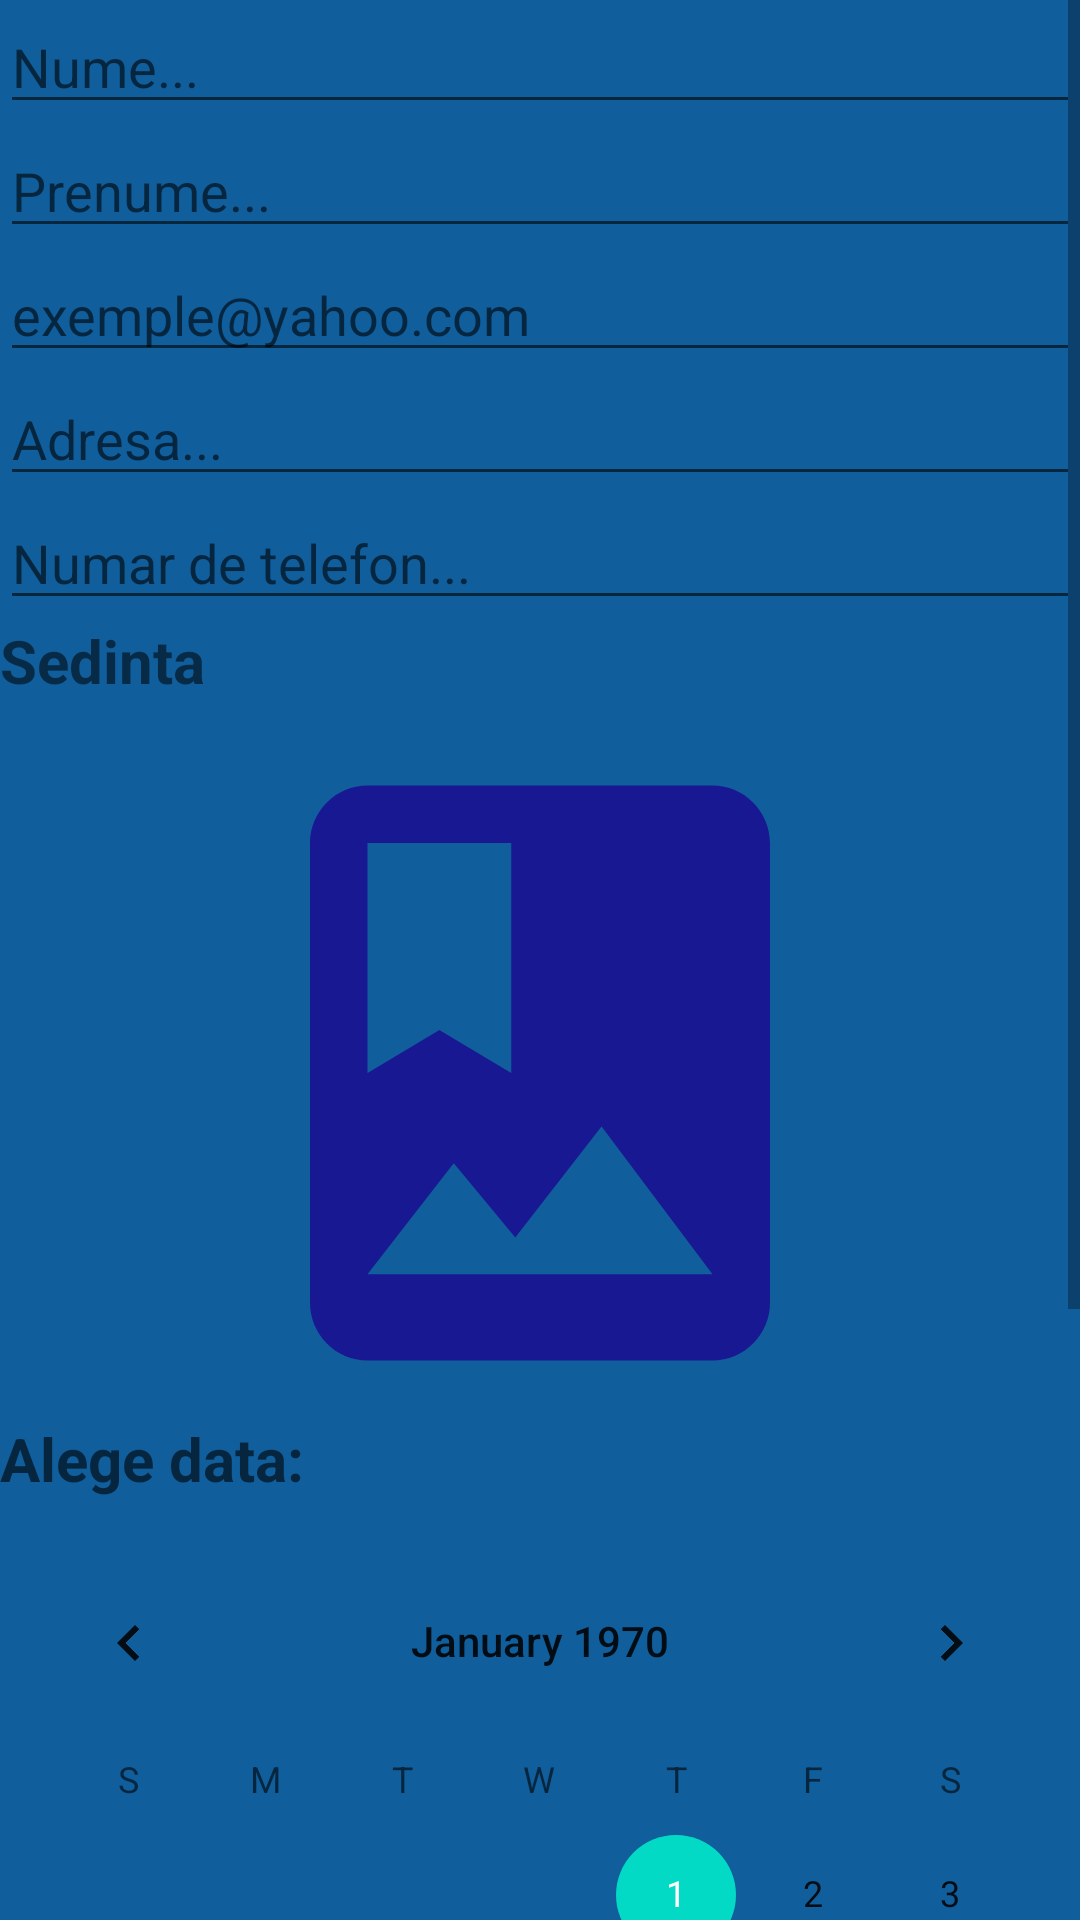

Reconstruct the res/layout file that produces this screen, plus the resources it refers to.
<!-- AndroidManifest.xml: application theme Theme.IdealPicture -->
<!-- res/layout/activity_formular_comanda_activity.xml -->
<?xml version="1.0" encoding="utf-8"?>
<RelativeLayout xmlns:android="http://schemas.android.com/apk/res/android"
    xmlns:app="http://schemas.android.com/apk/res-auto"
    xmlns:tools="http://schemas.android.com/tools"
    android:layout_width="match_parent"
    android:layout_height="match_parent"
    android:background="#105E9C"
    tools:context=".Formular_comanda_activity">

    <ScrollView
        android:layout_width="match_parent"
        android:layout_height="match_parent">

        <LinearLayout
            android:layout_width="match_parent"
            android:layout_height="wrap_content"
            android:orientation="vertical" >

            <EditText
                android:id="@+id/ed_nume"
                android:layout_width="match_parent"
                android:layout_height="wrap_content"
                android:ems="10"
                android:inputType="textPersonName"
                android:hint="Nume..." />

            <EditText
                android:id="@+id/ed_prenume"
                android:layout_width="match_parent"
                android:layout_height="wrap_content"
                android:ems="10"
                android:inputType="textPersonName"
                android:hint="Prenume..." />

            <EditText
                android:id="@+id/ed_email"
                android:layout_width="match_parent"
                android:layout_height="wrap_content"
                android:ems="10"
                android:inputType="textPersonName"
                android:hint="exemple@yahoo.com" />

            <EditText
                android:id="@+id/ed_adresa"
                android:layout_width="match_parent"
                android:layout_height="wrap_content"
                android:ems="10"
                android:inputType="textPersonName"
                android:hint="Adresa..."/>

            <EditText
                android:id="@+id/ed_telefon"
                android:layout_width="match_parent"
                android:layout_height="wrap_content"
                android:ems="10"
                android:inputType="textPersonName"
                android:hint="Numar de telefon..."/>

            <TextView
                android:id="@+id/textView"
                android:layout_width="0dp"
                android:layout_height="0dp"
                android:text="Detalii programare sedinta foto:"
                android:textSize="20dp"
                android:textStyle="bold"
                app:layout_constraintEnd_toEndOf="parent"
                app:layout_constraintStart_toStartOf="parent"
                app:layout_constraintTop_toTopOf="parent" />

            <TextView
                        android:id="@+id/textView9"
                        android:layout_width="match_parent"
                        android:layout_height="36dp"
                        android:text="Sedinta"
                        android:textStyle="bold"
                        android:textSize="20dp" />

            <ImageView
                        android:id="@+id/imageView4"
                        android:layout_width="match_parent"
                        android:layout_height="230dp"
                        app:srcCompat="@drawable/ic_baseline_photo_album_24" />

            <TextView
                        android:id="@+id/text_data"
                        android:layout_width="match_parent"
                        android:layout_height="41dp"
                        android:hint="Alege data:"
                        android:textSize="20dp"
                        android:textStyle="bold" />

            <CalendarView
                android:id="@+id/calendarView"
                android:layout_width="match_parent"
                android:layout_height="wrap_content" />

            <TextView
                android:id="@+id/text_pret_formular"
                android:layout_width="match_parent"
                android:layout_height="39dp"
                android:text="Pret"
                android:textSize="20dp"
                android:textStyle="bold" />

            <Button
                        android:id="@+id/salveaza_comanda"
                        android:layout_width="133dp"
                        android:layout_height="wrap_content"
                        android:text="Salveaza"
                        android:textStyle="bold"
                        android:layout_marginStart="140dp" />
        </LinearLayout>
    </ScrollView>


</RelativeLayout>
<!-- resources referenced by this layout -->
<resources>
  <!-- drawable ic_baseline_photo_album_24 (drawable) -->
  <vector android:height="24dp" android:tint="#171892"
      android:viewportHeight="24" android:viewportWidth="24"
      android:width="24dp" xmlns:android="http://schemas.android.com/apk/res/android">
      <path android:fillColor="@android:color/white" android:pathData="M18,2L6,2c-1.1,0 -2,0.9 -2,2v16c0,1.1 0.9,2 2,2h12c1.1,0 2,-0.9 2,-2L20,4c0,-1.1 -0.9,-2 -2,-2zM6,4h5v8l-2.5,-1.5L6,12L6,4zM6,19l3,-3.86 2.14,2.58 3,-3.86L18,19L6,19z"/>
  </vector>
  <style name="Theme.IdealPicture" parent="Theme.MaterialComponents.DayNight.DarkActionBar">
          
          <item name="colorPrimary">#105E9C</item>
          <item name="colorPrimaryVariant">#105E9C</item>
          <item name="colorOnPrimary">@color/black</item>
          
          <item name="colorSecondary">@color/teal_200</item>
          <item name="colorSecondaryVariant">@color/teal_700</item>
          <item name="colorOnSecondary">@color/black</item>
          
          <item name="android:statusBarColor" tools:targetApi="l">?attr/colorPrimaryVariant</item>
          
      </style>
  <!-- not gathered from this repository: default colours our renderer supplied (Android Studio template values) -->
  <color name="teal_200">#FF03DAC5</color>
  <color name="teal_700">#FF018786</color>
  <color name="black">#FF000000</color>
</resources>
